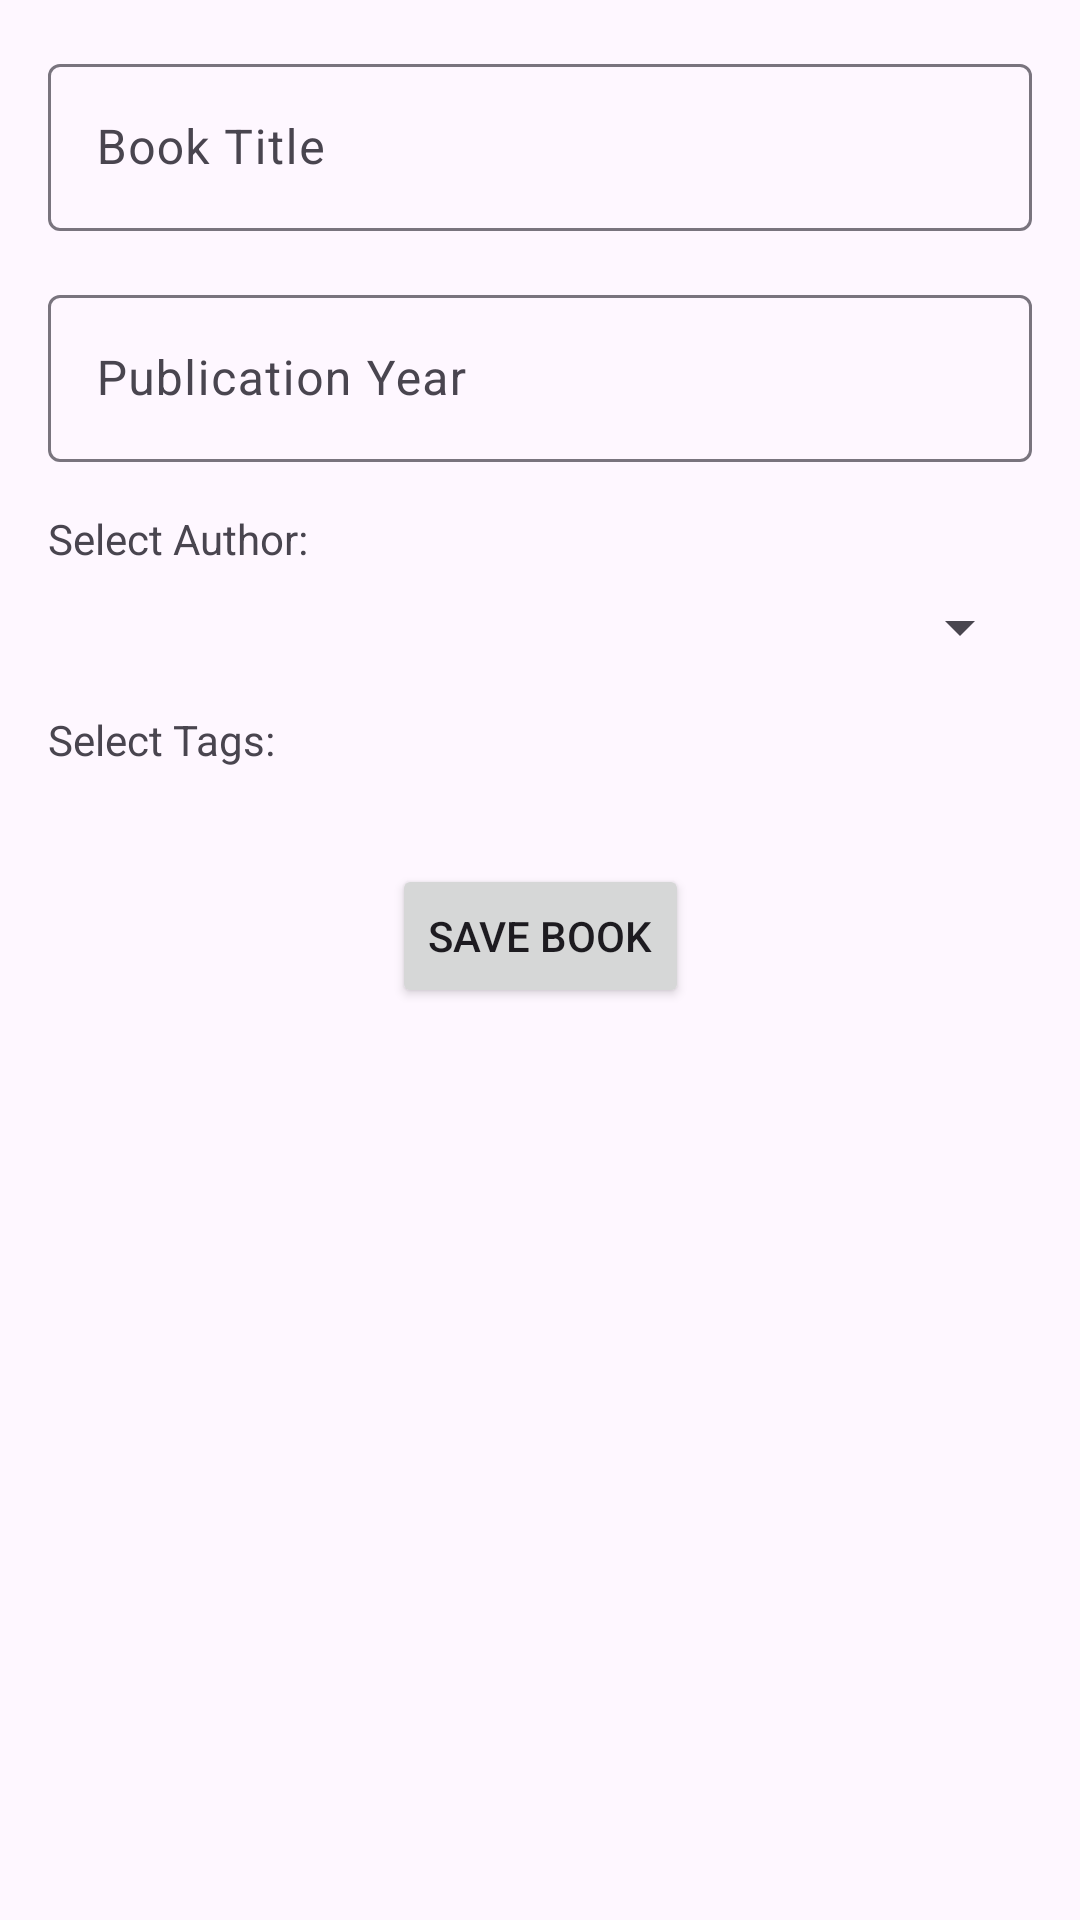

Here is an Android app screen rendered from its layout file. Give the layout XML and the strings, colors and styles it references.
<!-- AndroidManifest.xml: application theme Theme.P42AndroidBooksClient -->
<!-- res/layout/fragment_book_add.xml -->
<?xml version="1.0" encoding="utf-8"?>
<androidx.constraintlayout.widget.ConstraintLayout xmlns:android="http://schemas.android.com/apk/res/android"
    xmlns:app="http://schemas.android.com/apk/res-auto"
    android:layout_width="match_parent"
    android:layout_height="match_parent"
    android:padding="16dp">

    <ScrollView
        android:layout_width="match_parent"
        android:layout_height="match_parent">

        <androidx.constraintlayout.widget.ConstraintLayout
            android:layout_width="match_parent"
            android:layout_height="wrap_content">

            <com.google.android.material.textfield.TextInputLayout
                android:id="@+id/layoutBookTitle"
                android:layout_width="0dp"
                android:layout_height="wrap_content"
                android:hint="Book Title"
                app:layout_constraintEnd_toEndOf="parent"
                app:layout_constraintStart_toStartOf="parent"
                app:layout_constraintTop_toTopOf="parent">

                <com.google.android.material.textfield.TextInputEditText
                    android:id="@+id/editBookTitle"
                    android:layout_width="match_parent"
                    android:layout_height="wrap_content" />
            </com.google.android.material.textfield.TextInputLayout>

            <com.google.android.material.textfield.TextInputLayout
                android:id="@+id/layoutPubYear"
                android:layout_width="0dp"
                android:layout_height="wrap_content"
                android:layout_marginTop="16dp"
                android:hint="Publication Year"
                app:layout_constraintEnd_toEndOf="parent"
                app:layout_constraintStart_toStartOf="parent"
                app:layout_constraintTop_toBottomOf="@id/layoutBookTitle">

                <com.google.android.material.textfield.TextInputEditText
                    android:id="@+id/editPubYear"
                    android:layout_width="match_parent"
                    android:layout_height="wrap_content"
                    android:inputType="number" />
            </com.google.android.material.textfield.TextInputLayout>

            <TextView
                android:id="@+id/textSelectAuthor"
                android:layout_width="wrap_content"
                android:layout_height="wrap_content"
                android:layout_marginTop="16dp"
                android:text="Select Author:"
                app:layout_constraintStart_toStartOf="parent"
                app:layout_constraintTop_toBottomOf="@id/layoutPubYear" />

            <Spinner
                android:id="@+id/spinnerAuthors"
                android:layout_width="0dp"
                android:layout_height="wrap_content"
                android:layout_marginTop="8dp"
                app:layout_constraintEnd_toEndOf="parent"
                app:layout_constraintStart_toStartOf="parent"
                app:layout_constraintTop_toBottomOf="@id/textSelectAuthor" />

            <TextView
                android:id="@+id/textSelectTags"
                android:layout_width="wrap_content"
                android:layout_height="wrap_content"
                android:layout_marginTop="16dp"
                android:text="Select Tags:"
                app:layout_constraintStart_toStartOf="parent"
                app:layout_constraintTop_toBottomOf="@id/spinnerAuthors" />

            <LinearLayout
                android:id="@+id/containerTags"
                android:layout_width="0dp"
                android:layout_height="wrap_content"
                android:layout_marginTop="8dp"
                android:orientation="vertical"
                app:layout_constraintEnd_toEndOf="parent"
                app:layout_constraintStart_toStartOf="parent"
                app:layout_constraintTop_toBottomOf="@id/textSelectTags" />

            <Button
                android:id="@+id/btnSaveBook"
                android:layout_width="wrap_content"
                android:layout_height="wrap_content"
                android:layout_marginTop="24dp"
                android:text="Save Book"
                app:layout_constraintEnd_toEndOf="parent"
                app:layout_constraintStart_toStartOf="parent"
                app:layout_constraintTop_toBottomOf="@id/containerTags" />

        </androidx.constraintlayout.widget.ConstraintLayout>
    </ScrollView>

</androidx.constraintlayout.widget.ConstraintLayout>
<!-- resources referenced by this layout -->
<resources>
  <style name="Theme.P42AndroidBooksClient" parent="Base.Theme.P42AndroidBooksClient" />
  <style name="Base.Theme.P42AndroidBooksClient" parent="Theme.Material3.DayNight.NoActionBar">
          
          
      </style>
</resources>
